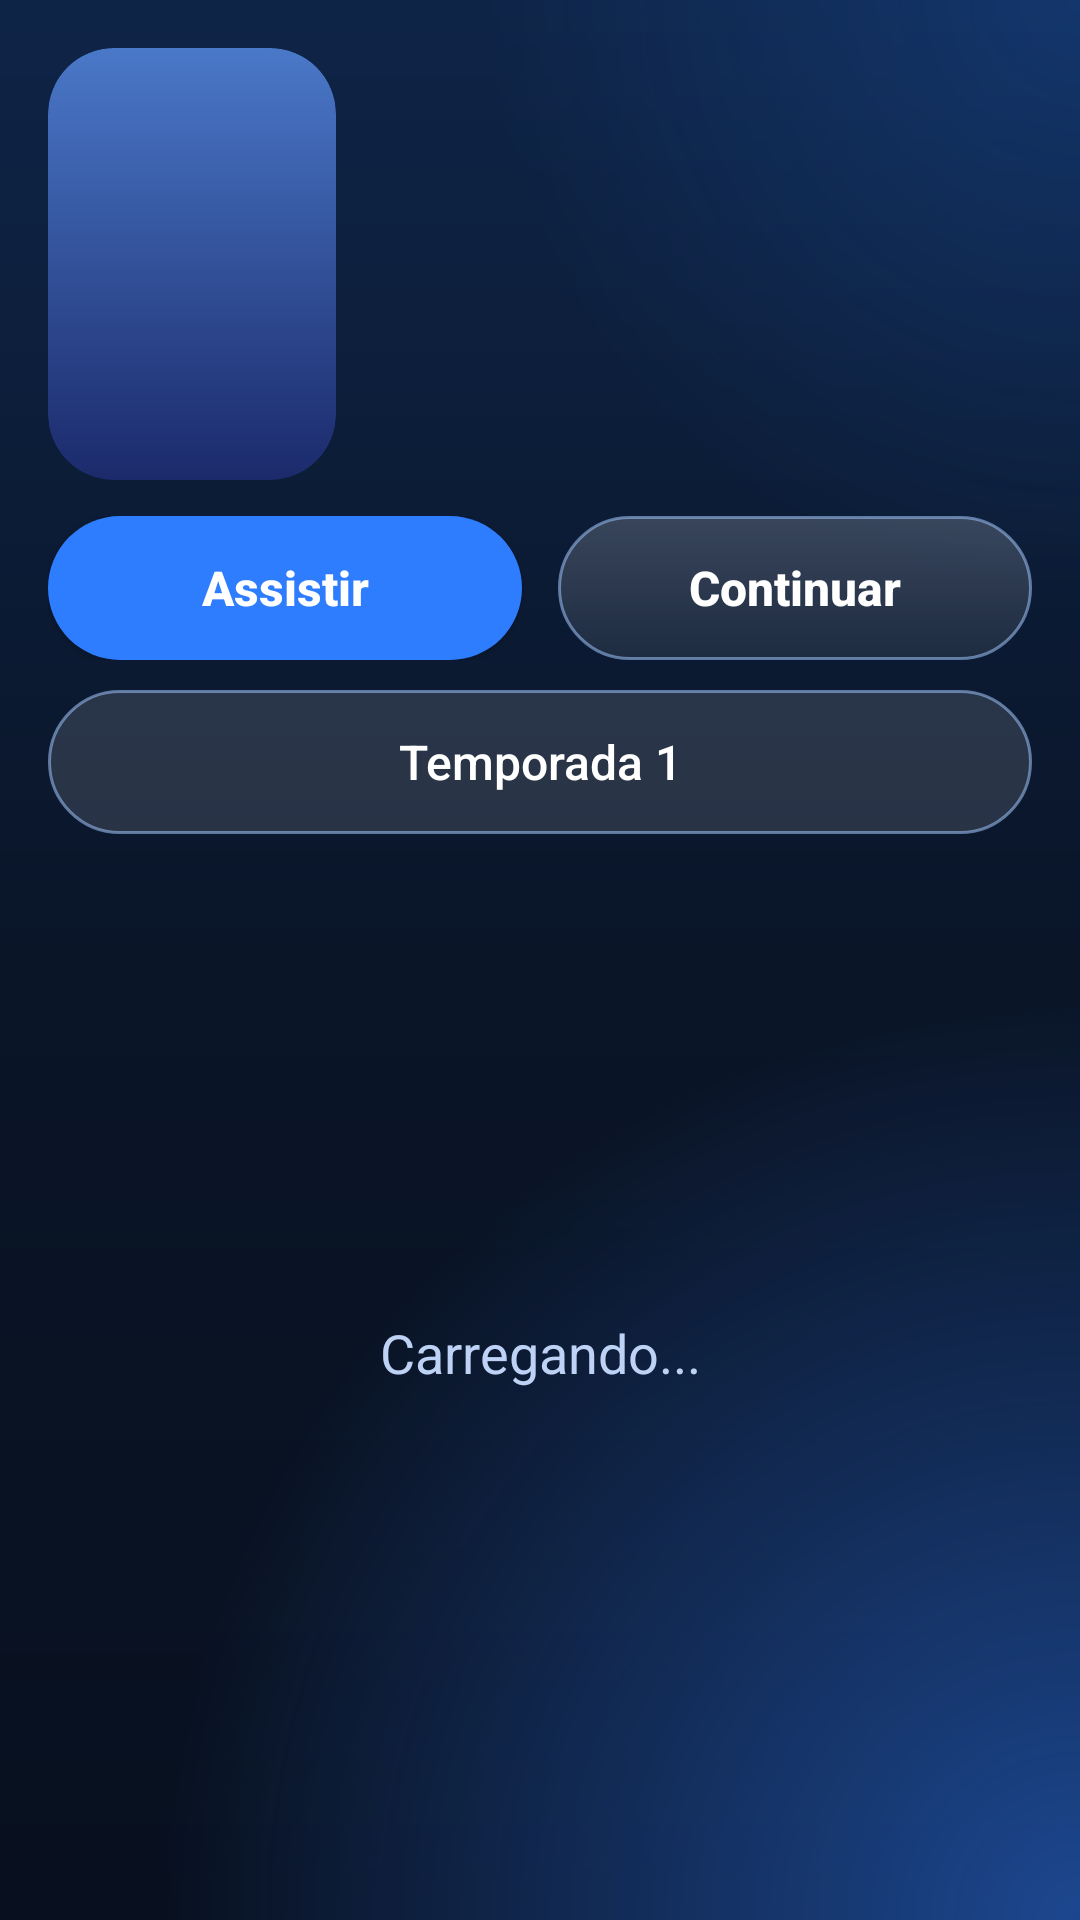

Layout XML and referenced resources for this Android screen:
<!-- AndroidManifest.xml: application theme AppTheme -->
<!-- res/layout/activity_series.xml -->
<?xml version="1.0" encoding="utf-8"?>
<LinearLayout xmlns:android="http://schemas.android.com/apk/res/android"
    android:layout_width="match_parent"
    android:layout_height="match_parent"
    android:background="@drawable/bg_gradient"
    android:orientation="vertical"
    android:padding="@dimen/screen_pad_h">

    <LinearLayout
        android:layout_width="match_parent"
        android:layout_height="wrap_content"
        android:orientation="horizontal">

        <ImageView
            android:id="@+id/iv_cover"
            android:layout_width="@dimen/series_cover_w"
            android:layout_height="@dimen/series_cover_h"
            android:background="@drawable/bg_home_image"
            android:clipToOutline="true"
            android:contentDescription="Capa"
            android:scaleType="centerCrop" />

        <LinearLayout
            android:layout_width="0dp"
            android:layout_height="wrap_content"
            android:layout_marginStart="14dp"
            android:layout_weight="1"
            android:orientation="vertical">

            <TextView
                android:id="@+id/tv_title"
                android:layout_width="match_parent"
                android:layout_height="wrap_content"
                android:ellipsize="end"
                android:maxLines="3"
                android:textColor="@color/asc_text"
                android:textSize="22sp"
                android:textStyle="bold" />

            <TextView
                android:id="@+id/tv_meta"
                android:layout_width="match_parent"
                android:layout_height="wrap_content"
                android:layout_marginTop="4dp"
                android:textColor="@color/asc_blue_light"
                android:textSize="13sp" />

            <TextView
                android:id="@+id/tv_plot"
                android:layout_width="match_parent"
                android:layout_height="wrap_content"
                android:layout_marginTop="6dp"
                android:ellipsize="end"
                android:focusable="false"
                android:maxLines="@integer/series_plot_lines"
                android:textColor="@color/asc_text2"
                android:textSize="13sp" />
        </LinearLayout>
    </LinearLayout>

    <LinearLayout
        android:layout_width="match_parent"
        android:layout_height="wrap_content"
        android:layout_marginTop="12dp"
        android:orientation="horizontal">

        <Button
            android:id="@+id/btn_watch"
            android:layout_width="0dp"
            android:layout_height="@dimen/btn_min_h"
            android:layout_marginEnd="6dp"
            android:layout_weight="1"
            android:background="@drawable/bg_button"
            android:text="Assistir"
            android:textAllCaps="false"
            android:textColor="@color/asc_text"
            android:textSize="@dimen/btn_text"
            android:textStyle="bold" />

        <Button
            android:id="@+id/btn_continue"
            android:layout_width="0dp"
            android:layout_height="@dimen/btn_min_h"
            android:layout_marginStart="6dp"
            android:layout_weight="1"
            android:background="@drawable/bg_glass_pill"
            android:text="Continuar"
            android:textAllCaps="false"
            android:textColor="@color/asc_text"
            android:textSize="@dimen/btn_text"
            android:textStyle="bold" />
    </LinearLayout>

    <Button
        android:id="@+id/btn_season"
        android:layout_width="match_parent"
        android:layout_height="@dimen/btn_min_h"
        android:layout_marginTop="10dp"
        android:background="@drawable/bg_chip"
        android:text="Temporada 1"
        android:textAllCaps="false"
        android:textColor="@color/asc_text"
        android:textSize="@dimen/btn_text" />

    <GridView
        android:id="@+id/gv_episodes"
        android:layout_width="match_parent"
        android:layout_height="0dp"
        android:layout_marginTop="10dp"
        android:layout_weight="1"
        android:cacheColorHint="@android:color/transparent"
        android:clipToPadding="false"
        android:columnWidth="48dp"
        android:horizontalSpacing="0dp"
        android:listSelector="@android:color/transparent"
        android:numColumns="6"
        android:scrollbars="none"
        android:stretchMode="columnWidth"
        android:verticalSpacing="0dp"
        android:visibility="gone" />

    <LinearLayout
        android:layout_width="match_parent"
        android:layout_height="0dp"
        android:layout_weight="1"
        android:orientation="vertical">

        <ListView
            android:id="@+id/lv_seasons"
            android:layout_width="0dp"
            android:layout_height="0dp"
            android:visibility="gone" />

        <FrameLayout
            android:layout_width="match_parent"
            android:layout_height="match_parent">

            <ListView
                android:id="@+id/lv_episodes"
                android:layout_width="match_parent"
                android:layout_height="match_parent"
                android:visibility="gone" />

            <TextView
                android:id="@+id/tv_status"
                android:layout_width="match_parent"
                android:layout_height="match_parent"
                android:gravity="center"
                android:padding="24dp"
                android:text="Carregando..."
                android:textColor="@color/asc_text2"
                android:textSize="18sp" />
        </FrameLayout>
    </LinearLayout>
</LinearLayout>
<!-- resources referenced by this layout -->
<resources>
  <color name="asc_blue_light">#5AAAFF</color>
  <color name="asc_text">#FFFFFF</color>
  <color name="asc_text2">#BED2F5</color>
  <dimen name="btn_min_h">48dp</dimen>
  <dimen name="btn_text">16sp</dimen>
  <dimen name="screen_pad_h">16dp</dimen>
  <dimen name="series_cover_h">144dp</dimen>
  <dimen name="series_cover_w">96dp</dimen>
  <!-- drawable bg_button (drawable) -->
  <?xml version="1.0" encoding="utf-8"?>
  <selector xmlns:android="http://schemas.android.com/apk/res/android">
      <item android:state_pressed="true">
          <shape android:shape="rectangle"><solid android:color="#5AAAFF" /><corners android:radius="26dp" /></shape>
      </item>
      <item android:state_focused="true">
          <shape android:shape="rectangle"><solid android:color="#2F7DFF" /><stroke android:width="2.5dp" android:color="#FFFFFF" /><corners android:radius="26dp" /></shape>
      </item>
      <item android:state_enabled="false">
          <shape android:shape="rectangle"><solid android:color="#552F7DFF" /><corners android:radius="26dp" /></shape>
      </item>
      <item>
          <shape android:shape="rectangle"><solid android:color="#2F7DFF" /><corners android:radius="26dp" /></shape>
      </item>
  </selector>
  <!-- drawable bg_chip (drawable) -->
  <?xml version="1.0" encoding="utf-8"?>
  <selector xmlns:android="http://schemas.android.com/apk/res/android">
      <item android:state_selected="true">
          <shape android:shape="rectangle"><solid android:color="#2F7DFF" /><corners android:radius="24dp" /></shape>
      </item>
      <item android:state_pressed="true">
          <shape android:shape="rectangle"><solid android:color="#3DFFFFFF" /><stroke android:width="1.5dp" android:color="#FFFFFF" /><corners android:radius="24dp" /></shape>
      </item>
      <item>
          <shape android:shape="rectangle"><solid android:color="#1FFFFFFF" /><stroke android:width="1dp" android:color="#9996B9EB" /><corners android:radius="24dp" /></shape>
      </item>
  </selector>
  <!-- drawable bg_gradient (drawable) -->
  <?xml version="1.0" encoding="utf-8"?>
  <layer-list xmlns:android="http://schemas.android.com/apk/res/android">
      <item>
          <shape android:shape="rectangle">
              <gradient android:angle="270" android:startColor="#0E2447"
                  android:centerColor="#0A1528" android:endColor="#08101F" />
          </shape>
      </item>
      <item>
          <shape android:shape="rectangle">
              <gradient android:type="radial" android:centerX="1.0" android:centerY="1.0"
                  android:gradientRadius="85%p" android:startColor="#802F7DFF" android:endColor="#002F7DFF" />
          </shape>
      </item>
      <item>
          <shape android:shape="rectangle">
              <gradient android:type="radial" android:centerX="1.0" android:centerY="0.0"
                  android:gradientRadius="55%p" android:startColor="#33257DFF" android:endColor="#00257DFF" />
          </shape>
      </item>
  </layer-list>
  <!-- drawable bg_home_image (drawable) -->
  <?xml version="1.0" encoding="utf-8"?>
  <shape xmlns:android="http://schemas.android.com/apk/res/android" android:shape="rectangle">
      <gradient android:angle="270" android:startColor="#4A78C8" android:endColor="#1B2A6B" />
      <corners android:radius="22dp" />
  </shape>
  <integer name="series_plot_lines">4</integer>
  <style name="AppTheme" parent="android:Theme.Material.NoActionBar">
          <item name="android:windowBackground">@drawable/bg_gradient</item>
          <item name="android:statusBarColor">#0B1B32</item>
          <item name="android:navigationBarColor">#08101F</item>
          <item name="android:colorAccent">@color/asc_blue</item>
          <item name="android:textColorHint">#8FA6CC</item>
      </style>
  <color name="asc_blue">#2F7DFF</color>
</resources>
